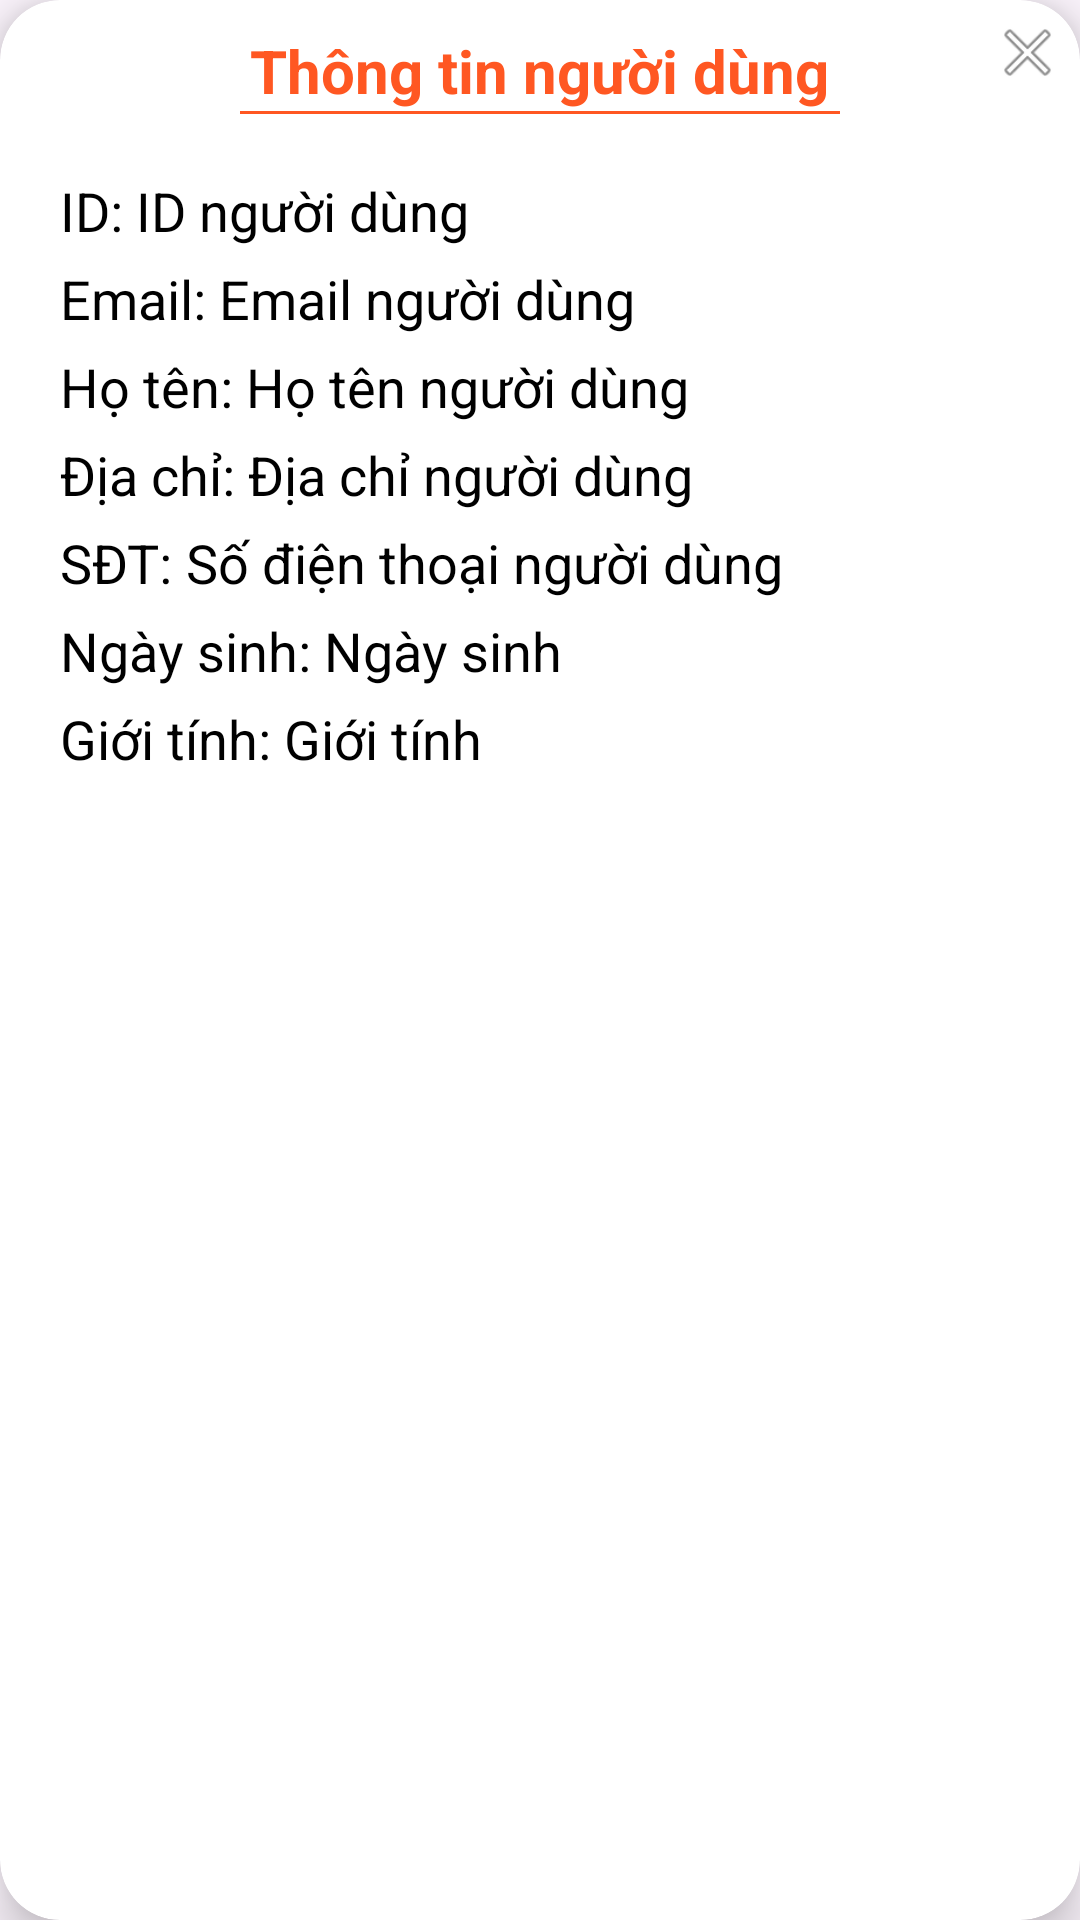

Reconstruct the res/layout file that produces this screen, plus the resources it refers to.
<!-- AndroidManifest.xml: application theme Theme.MD06_Clothes -->
<!-- res/layout/dialog_info_users.xml -->
<?xml version="1.0" encoding="utf-8"?>
<androidx.cardview.widget.CardView xmlns:android="http://schemas.android.com/apk/res/android"
    xmlns:app="http://schemas.android.com/apk/res-auto"
    android:layout_width="300dp"
    android:layout_height="wrap_content"
    android:orientation="vertical"
    app:cardCornerRadius="20dp"
    app:cardElevation="10dp"
    android:layout_centerInParent="true">

    <LinearLayout
        android:layout_width="match_parent"
        android:layout_height="wrap_content"
        android:orientation="vertical">

        <RelativeLayout

            android:layout_width="match_parent"
            android:layout_height="wrap_content">
            <ImageView
                android:layout_margin="5dp"
                android:layout_alignParentEnd="true"
                android:id="@+id/btn_cancel_users"
                android:layout_width="25dp"
                android:layout_height="25dp"
                android:src="@android:drawable/ic_menu_close_clear_cancel" />
            <TextView
                android:layout_marginTop="10dp"
                android:layout_centerHorizontal="true"
                android:textColor="#FF5722"
                android:textStyle="bold"
                android:layout_width="wrap_content"
                android:layout_height="wrap_content"
                android:text="Thông tin người dùng"
                android:textSize="20sp"
                android:layout_gravity="center"/>
        </RelativeLayout>

        <View
            android:layout_width="200dp"
            android:layout_height="1dp"
            android:background="#FF5722"
            android:layout_gravity="center"/>


        <LinearLayout
            android:layout_marginTop="20dp"
            android:layout_marginEnd="20dp"
            android:layout_marginStart="20dp"
            android:layout_width="match_parent"
            android:layout_height="wrap_content"
            android:orientation="horizontal">
            <TextView
                android:layout_width="wrap_content"
                android:layout_height="wrap_content"
                android:text="ID: "
                android:textColor="@color/black"
                android:textSize="18dp"/>
            <TextView
                android:enabled="false"
                android:maxLines="1"
                android:singleLine="true"
                android:id="@+id/tv_id_users"
                android:layout_width="wrap_content"
                android:layout_height="wrap_content"
                android:textColor="@color/black"
                android:text="ID người dùng"
                android:textSize="18dp" />
        </LinearLayout>


        <LinearLayout
            android:layout_marginEnd="20dp"
            android:layout_marginStart="20dp"
            android:layout_marginTop="5dp"
            android:layout_width="match_parent"
            android:layout_height="wrap_content"
            android:orientation="horizontal">

            <TextView
                android:layout_width="wrap_content"
                android:layout_height="wrap_content"
                android:text="Email: "
                android:textColor="@color/black"
                android:textSize="18dp"/>
            <TextView
                android:enabled="false"
                android:maxLines="1"
                android:singleLine="true"
                android:id="@+id/tv_email_users"
                android:layout_width="wrap_content"
                android:layout_height="wrap_content"
                android:text="Email người dùng"
                android:textColor="@color/black"
                android:textSize="18dp" />
        </LinearLayout>


        <LinearLayout
            android:layout_marginEnd="20dp"
            android:layout_marginStart="20dp"
            android:layout_marginTop="5dp"
            android:layout_width="match_parent"
            android:layout_height="wrap_content"
            android:orientation="horizontal">

            <TextView
                android:layout_width="wrap_content"
                android:layout_height="wrap_content"
                android:text="Họ tên: "
                android:textColor="@color/black"
                android:textSize="18dp"/>
            <TextView
                android:enabled="false"
                android:maxLines="1"
                android:singleLine="true"
                android:id="@+id/tv_name_users"
                android:layout_width="wrap_content"
                android:layout_height="wrap_content"
                android:textColor="@color/black"
                android:text="Họ tên người dùng"
                android:textSize="18dp" />
        </LinearLayout>

        <LinearLayout
            android:layout_marginEnd="20dp"
            android:layout_marginStart="20dp"
            android:layout_marginTop="5dp"
            android:layout_width="match_parent"
            android:layout_height="wrap_content"
            android:orientation="horizontal">

            <TextView
                android:layout_width="wrap_content"
                android:layout_height="wrap_content"
                android:text="Địa chỉ: "
                android:textColor="@color/black"
                android:textSize="18dp"/>
            <TextView
                android:enabled="false"
                android:maxLines="1"
                android:singleLine="true"
                android:id="@+id/tv_address_users"
                android:layout_width="wrap_content"
                android:layout_height="wrap_content"
                android:text="Địa chỉ người dùng"
                android:textColor="@color/black"
                android:textSize="18dp" />
        </LinearLayout>

        <LinearLayout
            android:layout_marginEnd="20dp"
            android:layout_marginStart="20dp"
            android:layout_marginTop="5dp"
            android:layout_width="match_parent"
            android:layout_height="wrap_content"
            android:orientation="horizontal">
            <TextView
                android:layout_width="wrap_content"
                android:layout_height="wrap_content"
                android:text="SĐT: "
                android:textColor="@color/black"
                android:textSize="18dp"/>

            <TextView
                android:enabled="false"
                android:maxLines="1"
                android:singleLine="true"
                android:id="@+id/tv_sdt_users"
                android:layout_width="wrap_content"
                android:layout_height="wrap_content"
                android:textColor="@color/black"
                android:text="Số điện thoại người dùng"
                android:textSize="18dp" />
        </LinearLayout>

        <LinearLayout
            android:layout_marginEnd="20dp"
            android:layout_marginStart="20dp"
            android:layout_marginTop="5dp"
            android:layout_width="match_parent"
            android:layout_height="wrap_content"
            android:orientation="horizontal">

            <TextView
                android:layout_width="wrap_content"
                android:layout_height="wrap_content"
                android:text="Ngày sinh: "
                android:textColor="@color/black"
                android:textSize="18dp"/>
            <TextView
                android:enabled="false"
                android:maxLines="1"
                android:singleLine="true"
                android:id="@+id/tv_date_users"
                android:layout_width="wrap_content"
                android:layout_height="wrap_content"
                android:text="Ngày sinh"
                android:textColor="@color/black"
                android:textSize="18dp" />
        </LinearLayout>

        <LinearLayout
            android:layout_marginEnd="20dp"
            android:layout_marginStart="20dp"
            android:layout_marginBottom="20dp"
            android:layout_marginTop="5dp"
            android:layout_width="match_parent"
            android:layout_height="wrap_content"
            android:orientation="horizontal">
            <TextView
                android:layout_width="wrap_content"
                android:layout_height="wrap_content"
                android:text="Giới tính: "
                android:textColor="@color/black"
                android:textSize="18dp"/>
            <TextView
                android:enabled="false"
                android:maxLines="1"
                android:singleLine="true"
                android:id="@+id/tv_gender_users"
                android:layout_width="wrap_content"
                android:layout_height="wrap_content"
                android:text="Giới tính"
                android:textColor="@color/black"
                android:textSize="18dp" />
        </LinearLayout>


    </LinearLayout>
</androidx.cardview.widget.CardView>
<!-- resources referenced by this layout -->
<resources>
  <color name="black">#FF000000</color>
  <style name="Theme.MD06_Clothes" parent="Base.Theme.MD06_Clothes" />
  <style name="Base.Theme.MD06_Clothes" parent="Theme.Material3.DayNight.NoActionBar">
          
          
          <item name="colorPrimary">@color/lavender</item>
          <item name="colorPrimaryVariant">@color/lavender</item>
          <item name="colorOnPrimary">@color/white</item>
          
          <item name="colorSecondary">@color/teal_200</item>
          <item name="colorSecondaryVariant">@color/teal_700</item>
          <item name="colorOnSecondary">@color/black</item>
          
          <item name="android:statusBarColor">?attr/colorPrimaryVariant</item>
      </style>
  <color name="lavender">#8692f7</color>
  <color name="white">#FFFFFFFF</color>
  <color name="teal_200">#FF03DAC5</color>
  <color name="teal_700">#FF018786</color>
</resources>
